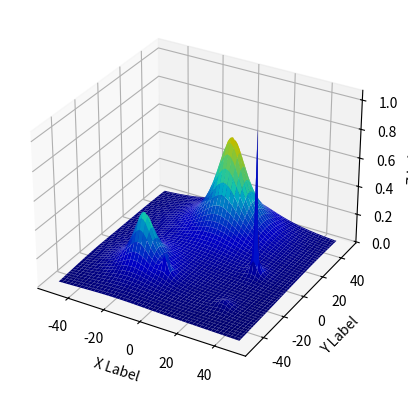

Write Python code to recreate this figure.
import numpy as np
import random


def objective_function(pop):
    fitness = np.zeros(pop.shape[0])
    for i in range(pop.shape[0]):
        x = pop[i]
        fitness[i] = 0.4 / (1 + 0.02 * ((x[0] - (-20)) ** 2 + (x[1] - (-20)) ** 2)) \
                     + 0.2 / (1 + 0.5 * ((x[0] - (-5)) ** 2 + (x[1] - (-25)) ** 2)) \
                     + 0.7 / (1 + 0.01 * ((x[0] - (0)) ** 2 + (x[1] - (30)) ** 2)) \
                     + 1 / (1 + 2 * ((x[0] - (30)) ** 2 + (x[1] - (0)) ** 2)) \
                     + 0.05 / (1 + 0.1 * ((x[0] - (30)) ** 2 + (x[1] - (-30)) ** 2))
    return fitness


def selection(pop, fitness, pop_size):
    elite = np.argmax(fitness)
    index = np.delete(np.arange(pop.shape[0]), elite)
    P = fitness[index] / np.sum(fitness[index])
    index_selected = np.random.choice(index, size=pop_size - 1, replace=True, p=P)
    next_generation = np.concatenate((pop[elite][np.newaxis], pop[index_selected]), axis=0)
    return next_generation


def crossover(pop, crossover_rate):
    offspring = np.zeros((crossover_rate, pop.shape[1]))
    for i in range(int(crossover_rate / 2)):
        r1, r2 = random.sample(range(pop.shape[0]), 2)
        cutting_point = random.randint(1, pop.shape[1] - 1)
        offspring[2 * i, :cutting_point] = pop[r1, :cutting_point]
        offspring[2 * i, cutting_point:] = pop[r2, cutting_point:]
        offspring[2 * i + 1, :cutting_point] = pop[r2, :cutting_point]
        offspring[2 * i + 1, cutting_point:] = pop[r1, cutting_point:]
    return offspring


def mutation(pop, mutation_rate):
    offspring = np.zeros((mutation_rate, pop.shape[1]))
    for i in range(int(mutation_rate / 2)):
        r1, r2 = random.sample(range(pop.shape[0]), 2)
        cutting_point = random.randint(0, pop.shape[1] - 1)
        offspring[2 * i] = pop[r1]
        offspring[2 * i, cutting_point] = pop[r2, cutting_point]
        offspring[2 * i + 1] = pop[r2]
        offspring[2 * i + 1, cutting_point] = pop[r1, cutting_point]
    return offspring


def local_search(pop, fitness, lower_bounds, upper_bounds, step_size, rate):
    index = np.argmax(fitness)  # Get the index of the best individual
    best_individual = pop[index]  # Get the best individual from the population
    offspring = np.repeat(best_individual[np.newaxis], rate * 2 * pop.shape[1], axis=0)

    for i in range(rate * 2 * pop.shape[1]):
        j = i % pop.shape[1]
        mutation = random.uniform(-step_size, step_size)
        candidate_solution = np.copy(offspring[i])
        candidate_solution[j] += mutation
        candidate_solution = np.clip(candidate_solution, lower_bounds[j], upper_bounds[j])
        candidate_fitness = objective_function(candidate_solution[np.newaxis])
        if candidate_fitness > fitness[index]:
            offspring[i] = candidate_solution

    return offspring


def main():
    import numpy as np
    from mpl_toolkits.mplot3d import Axes3D
    # Axes3D import has side effects, it enables using projection='3d' in add_subplot
    import matplotlib.pyplot as plt
    import random
    from matplotlib import cm

    def fun(x):
        return 0.4 / (1 + 0.02 * ((x[0] - (-20)) ** 2 + (x[1] - (-20)) ** 2)) \
                     + 0.2 / (1 + 0.5 * ((x[0] - (-5)) ** 2 + (x[1] - (-25)) ** 2)) \
                     + 0.7 / (1 + 0.01 * ((x[0] - (0)) ** 2 + (x[1] - (30)) ** 2)) \
                     + 1 / (1 + 2 * ((x[0] - (30)) ** 2 + (x[1] - (0)) ** 2)) \
                     + 0.05 / (1 + 0.1 * ((x[0] - (30)) ** 2 + (x[1] - (-30)) ** 2))

    fig = plt.figure()
    ax = fig.add_subplot(111, projection='3d')
    x = y = np.arange(-50.0, 50.0, 1)
    X, Y = np.meshgrid(x, y)
    zs = np.array(fun([np.ravel(X), np.ravel(Y)]))
    Z = zs.reshape(X.shape)
    my_col = cm.jet(Z / np.amax(Z))
    ax.plot_surface(X, Y, Z,facecolors = my_col,linewidth=0, antialiased=True)

    ax.set_xlabel('X Label')
    ax.set_ylabel('Y Label')
    ax.set_zlabel('Z Label')

    plt.show()







    # Set the parameters for the genetic algorithm
    # print(objective_function(np.asarray([[30,0]])))
    initial_population_size = 100
    num_variables = 2
    num_generations = 100
    crossover_rate = int(initial_population_size*5)
    mutation_rate = int(initial_population_size*3)
    step_size = 10
    local_search_rate =  1

    # Define the bounds for each variable
    lim = 40
    lower_bounds = [-lim, -lim]
    upper_bounds = [lim, lim]

    # Initialize the population randomly within the bounds
    population = np.random.uniform(low=lower_bounds, high=upper_bounds, size=(initial_population_size, num_variables))

    # Run the genetic algorithm for a specified number of generations
    for generation in range(num_generations):
        # Evaluate the fitness of the population
        fitness = objective_function(population)

        # Perform selection to create the next generation
        next_generation = selection(population, fitness, initial_population_size)

        # Perform crossover
        offspring = crossover(next_generation, crossover_rate)

        # Perform mutation
        offspring = mutation(offspring, mutation_rate)

        # Combine the current population with the offspring
        population = np.vstack((population, offspring))

        # Perform local search
        population = local_search(population, fitness, lower_bounds, upper_bounds, step_size, local_search_rate)

        # Select the best individuals for the next generation
        fitness = objective_function(population)
        sorted_indices = np.argsort(fitness)[::-1]
        population = population[sorted_indices[:initial_population_size]]

        # Update the fitness array after selecting the best individuals
        fitness = fitness[sorted_indices[:initial_population_size]]

        # Print the best fitness value for each generation
        best_fitness = np.max(fitness)
        print(f"Generation {generation + 1}: Best Fitness = {best_fitness}")

        # Print the final best solution
    best_solution = population[np.argmax(fitness)]
    print("Final Best Solution:")
    print(best_solution)
    print("Final Best Fitness:")
    print(np.max(fitness))

    return crossover_rate, mutation_rate, step_size, local_search_rate, np.max(fitness)
if __name__ == "__main__":

    main()



